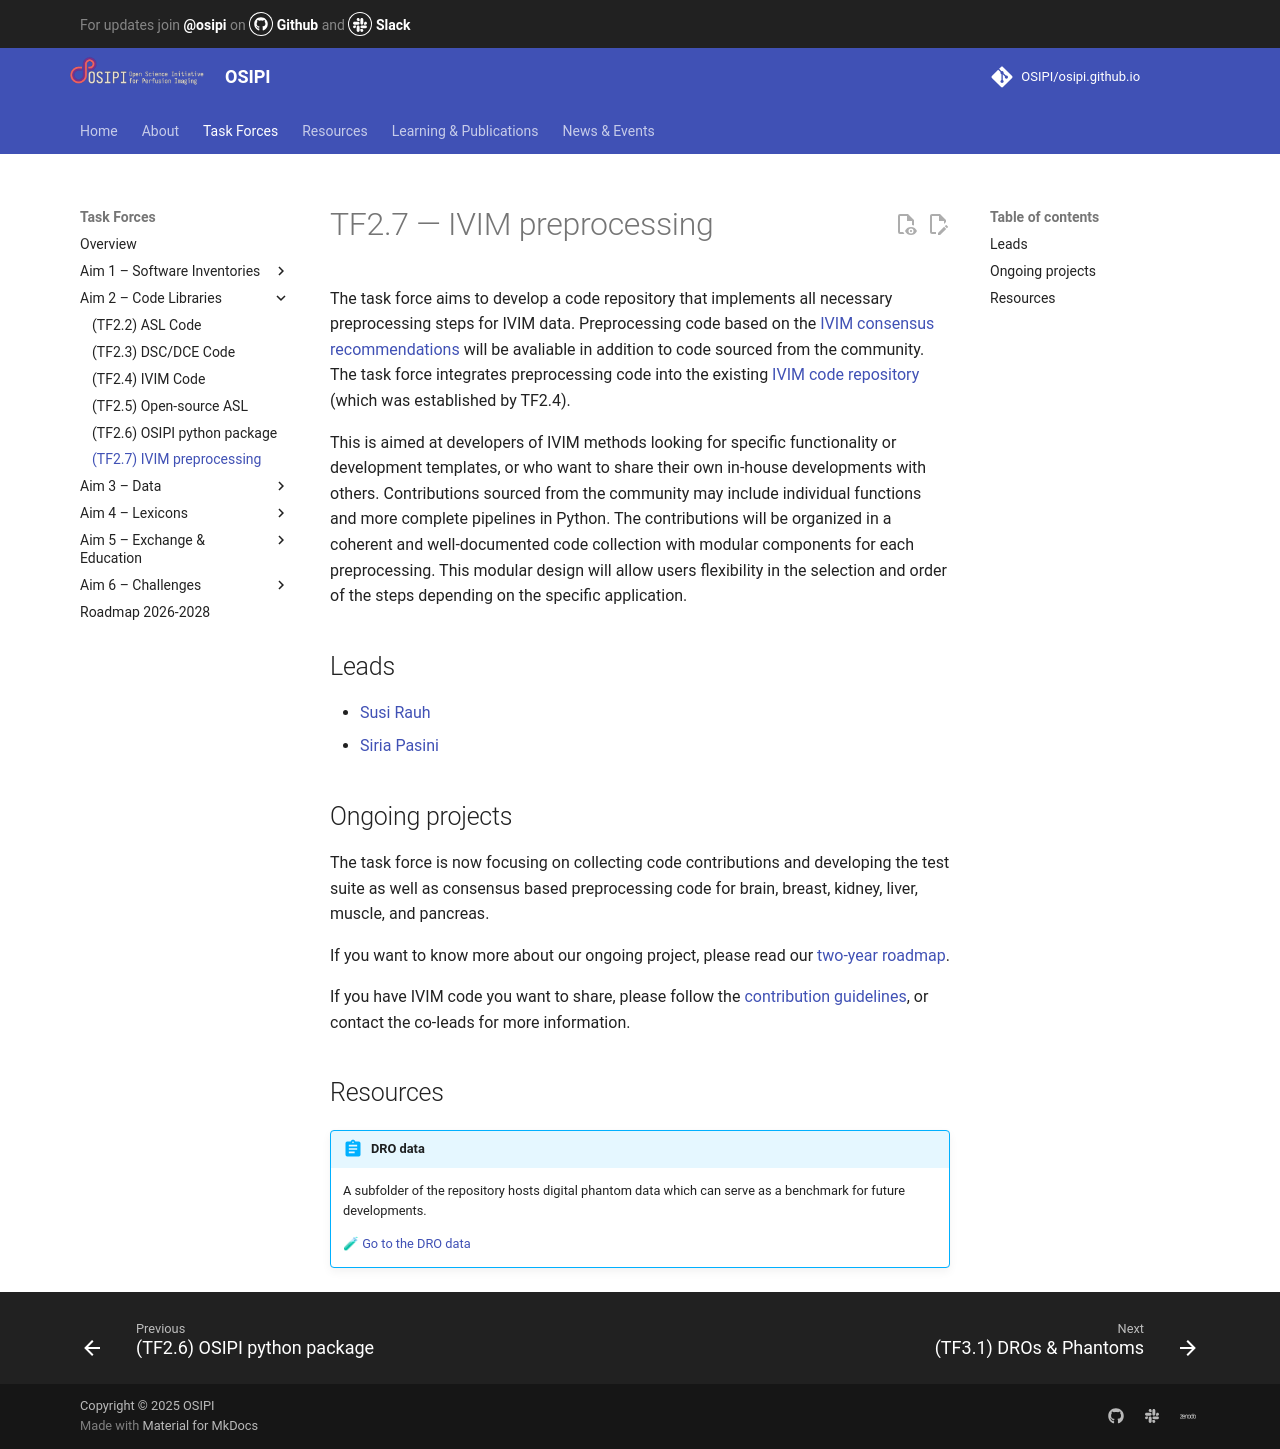

repository: OSIPI/osipi.github.io · page: tf/tf2-7/index.html · generator: mkdocs

# TF2.7 — IVIM preprocessing

The task force aims to develop a code repository that implements all necessary preprocessing steps for IVIM data. Preprocessing code based on the [IVIM consensus recommendations](https://doi.org/10.1002/jmri.70278) will be avaliable in addition to code sourced from the community. The task force integrates preprocessing code into the existing [IVIM code repository](https://github.com/osipi/TF2.4_IVIM-MRI_CodeCollection/) (which was established by TF2.4). 

This is aimed at developers of IVIM methods looking for specific functionality or development templates, or who want to share their own in-house developments with others. Contributions sourced from the community may include individual functions and more complete pipelines in Python. The contributions will be organized in a coherent and well-documented code collection with modular components for each preprocessing. This modular design will allow users flexibility in the selection and order of the steps depending on the specific application.


## Leads

- [Susi Rauh](mailto:s.s.rauh@lumc.nl)
- [Siria Pasini](mailto:Siria.Pasini@marionegri.it)

## Ongoing projects

The task force is now focusing on collecting code contributions and developing the test suite as well as consensus based preprocessing code for brain, breast, kidney, liver, muscle, and pancreas.

If you want to know more about our ongoing project, please read our [two-year roadmap](https://docs.google.com/document/d/1w2JlVK3hP5dgXMcrK8da5z94ivsK8Or__NU9qUR6WRk/edit?tab=t.0#bookmark=id.73c5fvsn6cyr).

If you have IVIM code you want to share, please follow the [contribution guidelines](https://github.com/OSIPI/TF2.4_IVIM-MRI_CodeCollection/blob/main/doc/guidelines_for_contributions.md), or contact the co-leads for more information.


## Resources

!!! abstract "DRO data"
    A subfolder of the repository hosts digital phantom data which can serve as a benchmark for future developments.

    [🧪 Go to the DRO data](https://github.com/OSIPI/TF2.4_IVIM-MRI_CodeCollection/tree/main/phantoms)
